The GitHub repository pegasis470/Herbs contains a labelled image folder "Herbs" with 10 categories: belimbing wuluh, jambu biji, jeruk nipis, kemangi, lidah buaya, nangka, pandan, pepaya, seledri, sirih. Examples follow, each with its label.

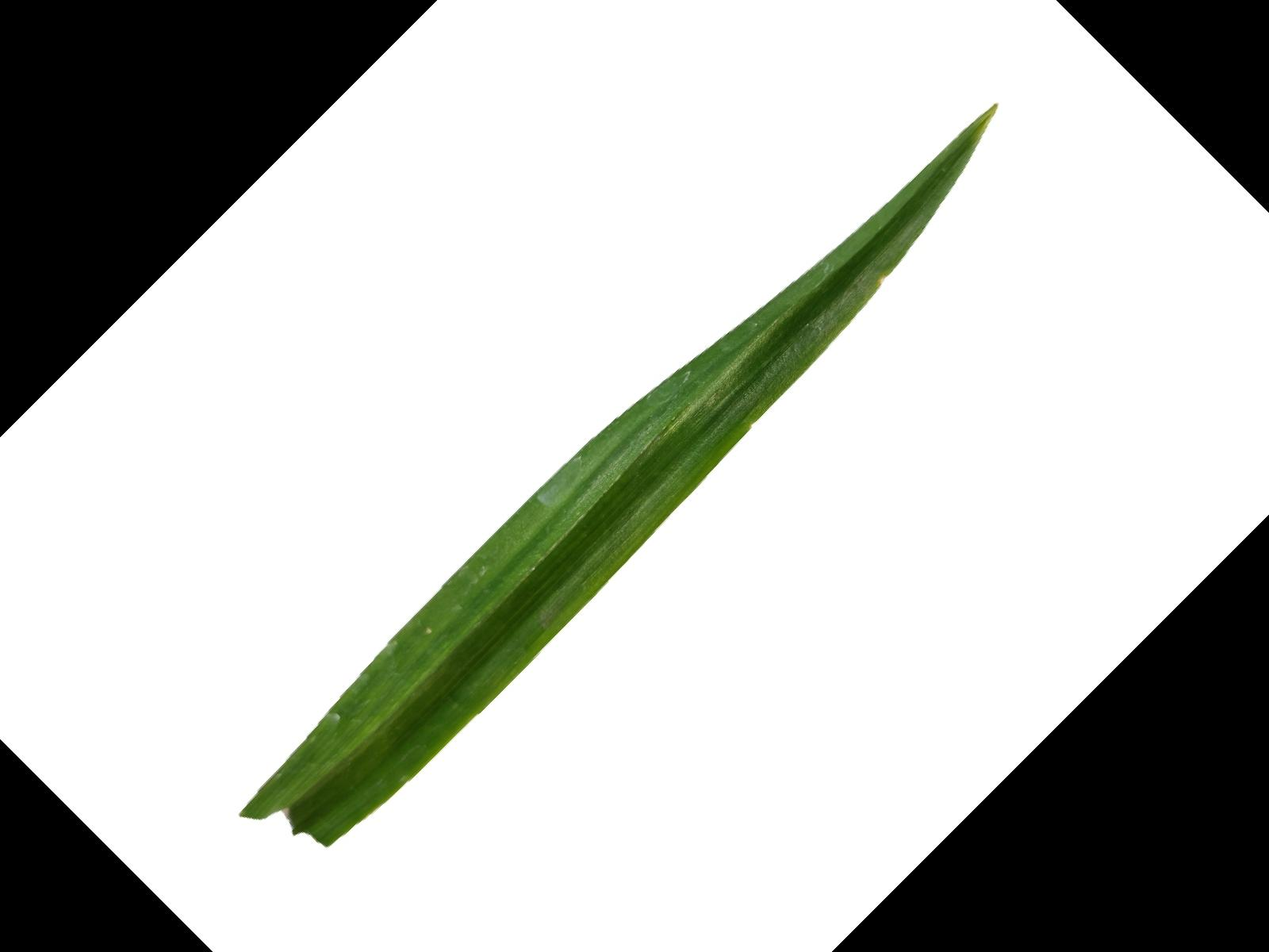
Label: pandan

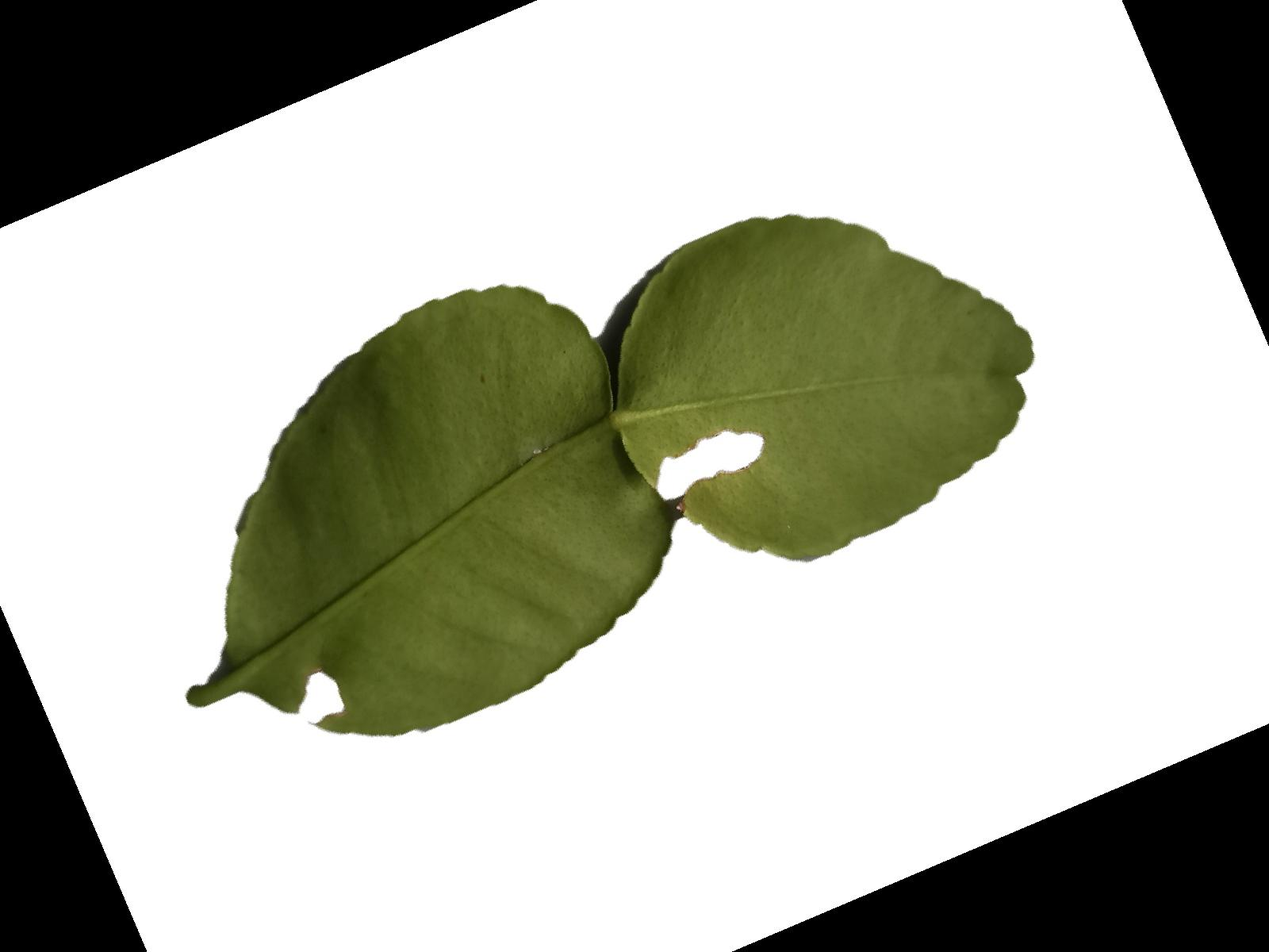
Label: jeruk nipis

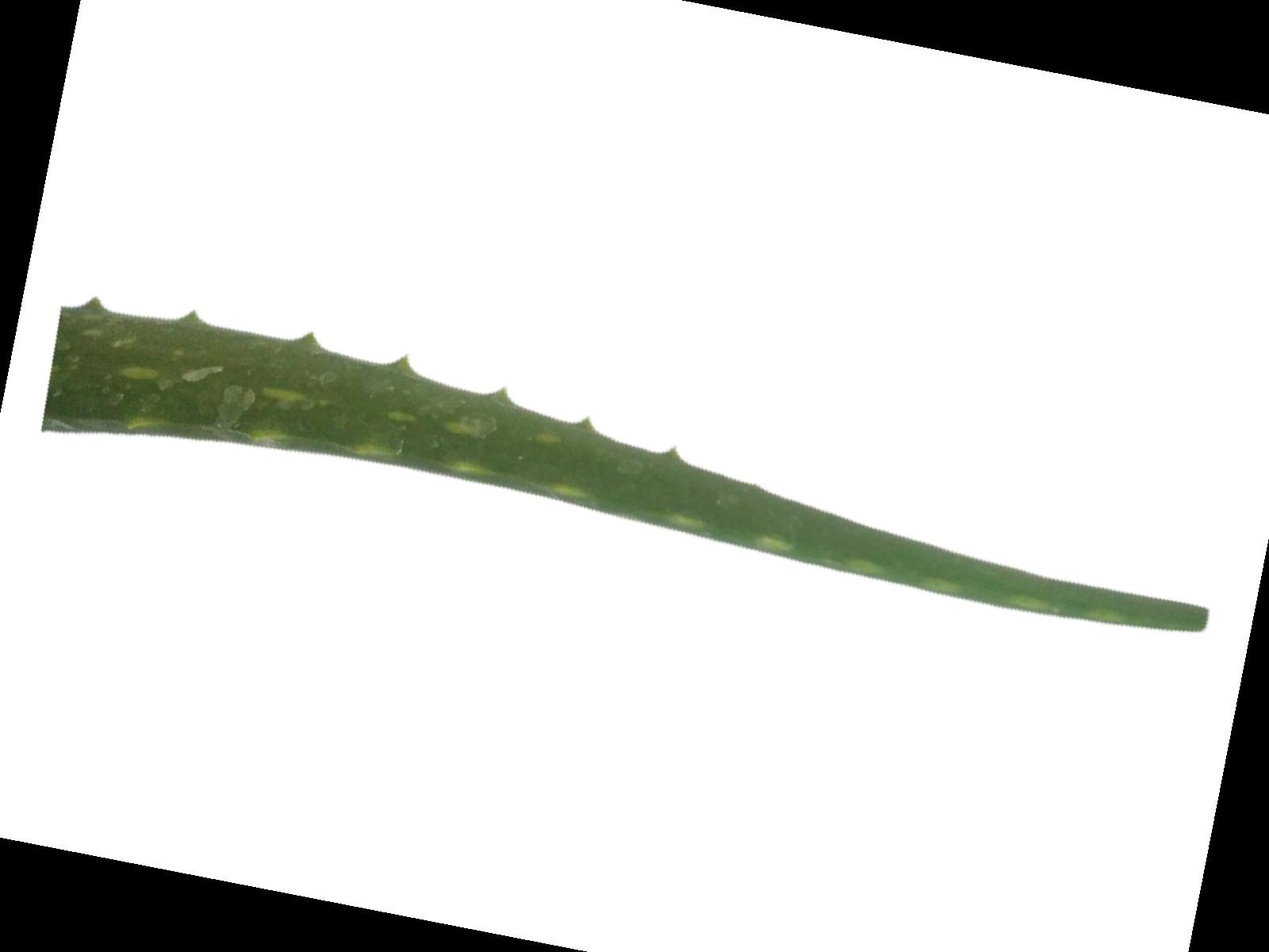
Label: lidah buaya

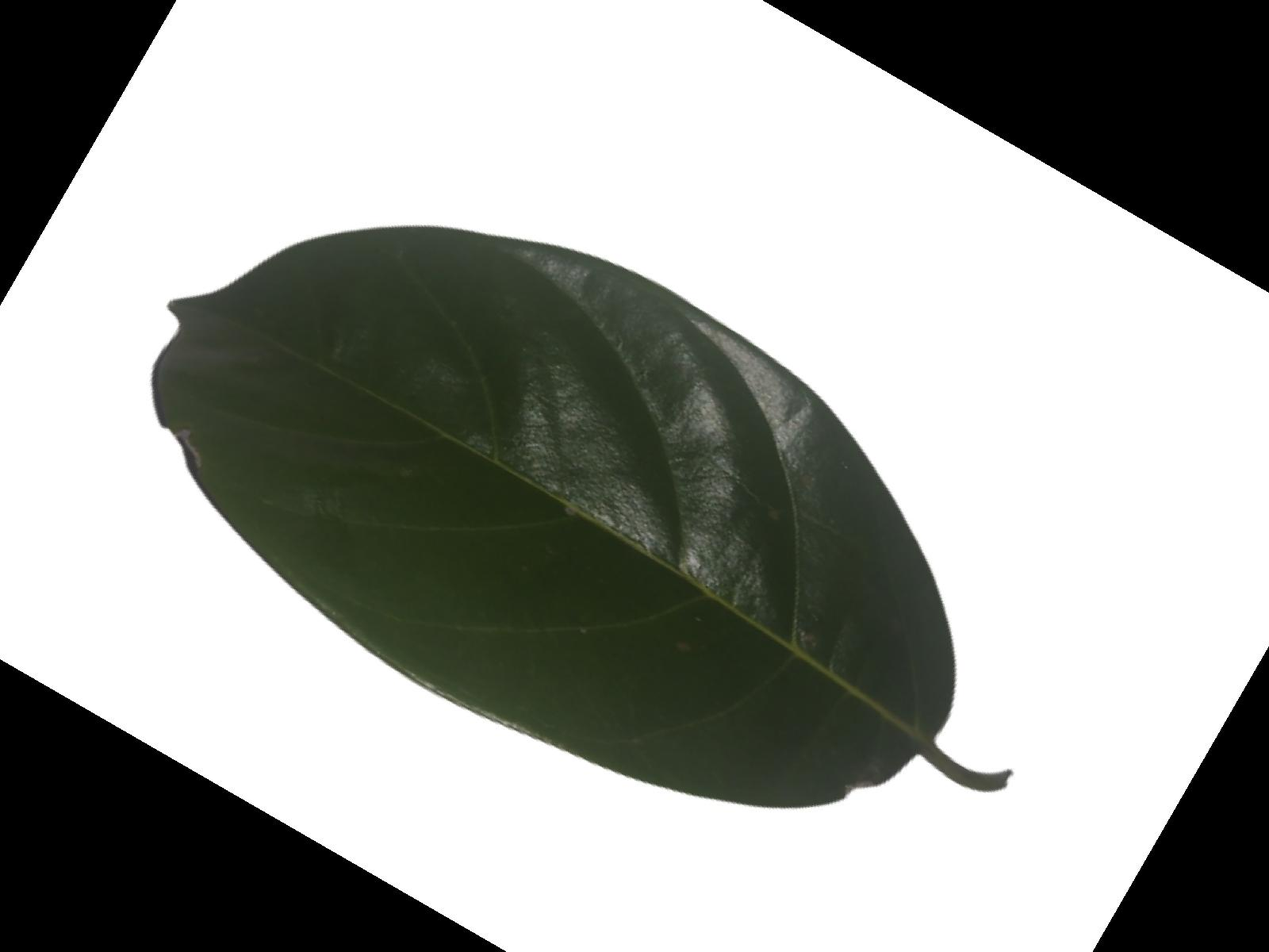
Label: nangka

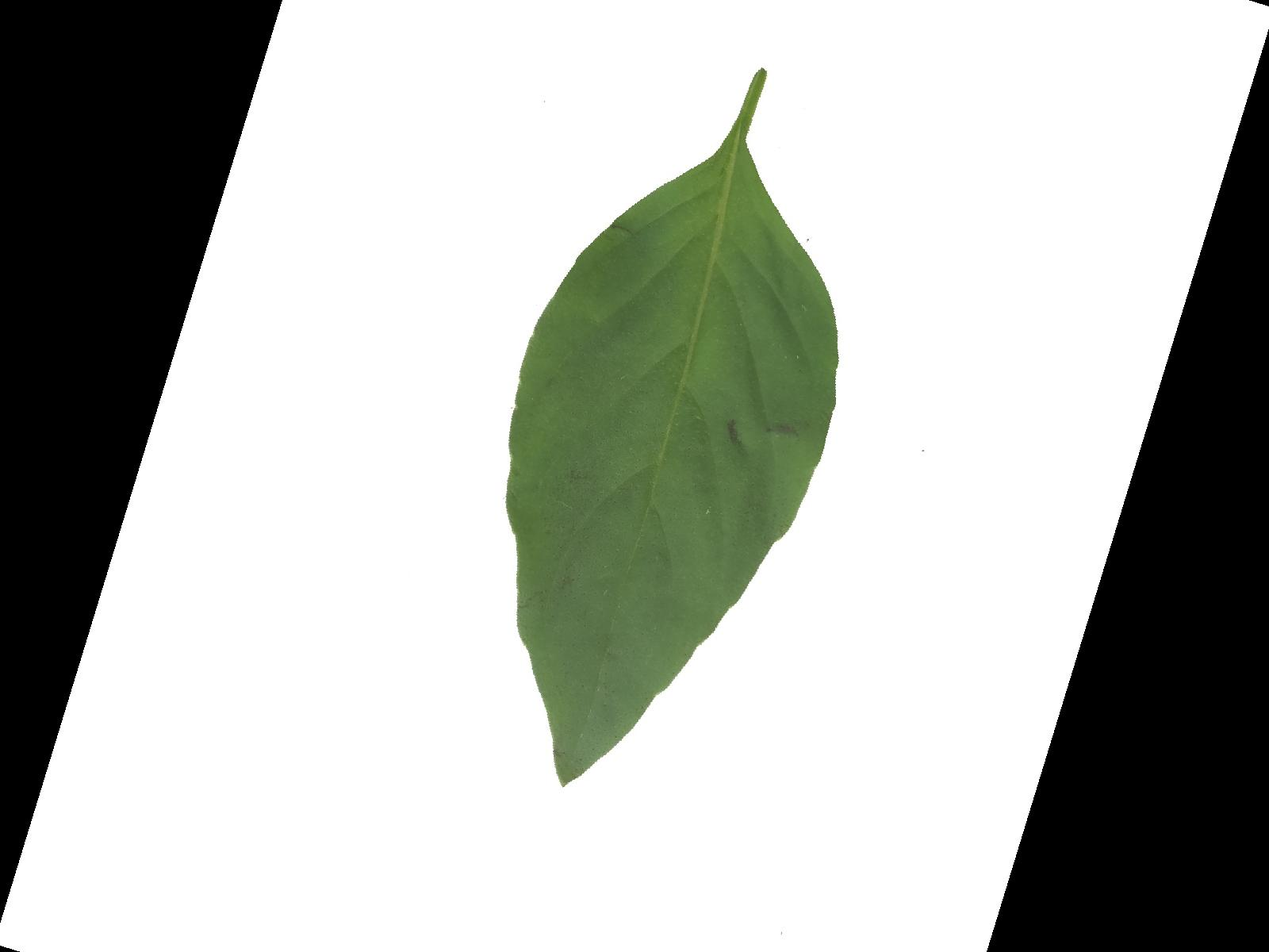
Label: kemangi

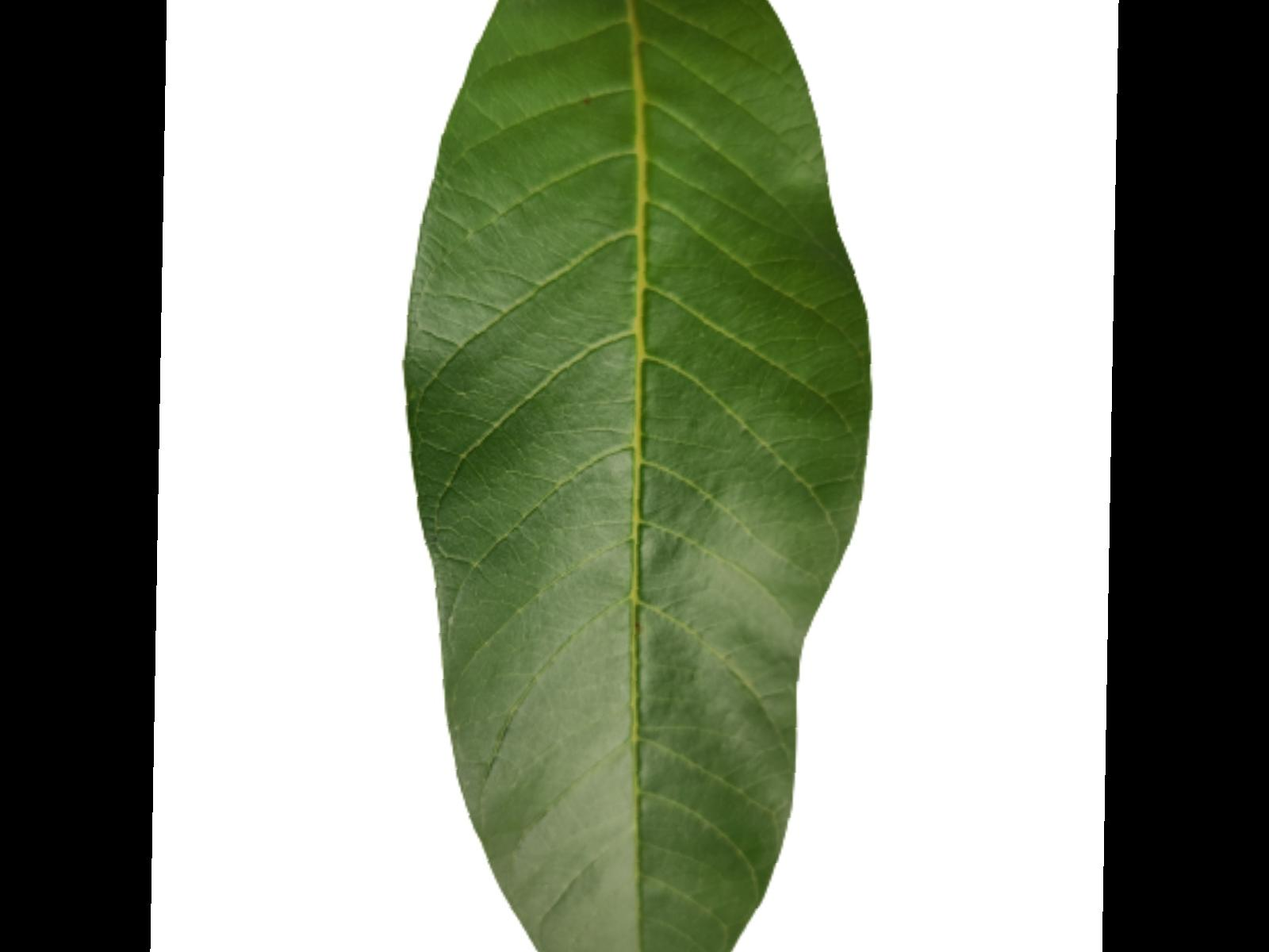
Label: jambu biji
